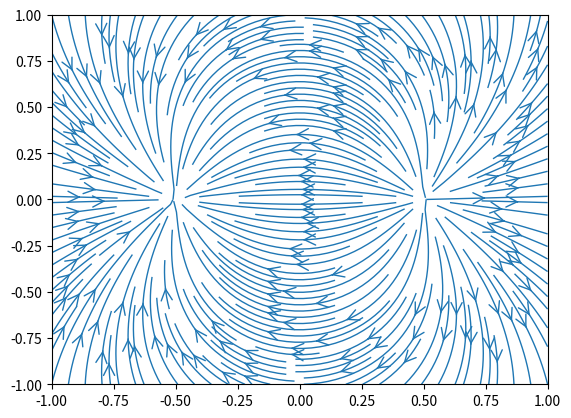

Write the Python code that produced this figure.
#!/usr/bin/env python3

import sys
import numpy as np
import matplotlib.pyplot as plt
from matplotlib.patches import Circle

#u is the position vector
#  q is charge
# v is the position of q
k = 9e9 #N * m**2 / C**2
def Electrostaticfield(u,q,X,Y):
    #q0 = -1.
    x0 = u[0] + 1.
    y0 = u[1]
    r_vecx = X-x0
    r_vecy = Y-y0
    r = np.hypot(r_vecx,r_vecy)
    
#    r = np.sqrt(r_vec.dot(r_vec))# mod(v-u)
    
    E0 = [k*( q /r**3) * (r_vecx) , k*( q /r**3) * (r_vecy)]


    x1 = u[0]
    y1 = u[1]
    r_vecx = X - x1
    r_vecy = Y - y1
        
    r = np.hypot(r_vecx,r_vecy)
    E = [E0[0] + k * (-q / r**3) * (r_vecx), E0[1] + k * (-q / r**3) * (r_vecy)]
    
    return E

u = np.array([-0.5,0.])
q = 1.

nx, ny = 64, 64
x = np.linspace(-1,1,nx)
y = np.linspace(-1,1,ny)
X, Y = np.meshgrid(x,y)

#field = []

[Ex, Ey] = Electrostaticfield(u,q,X,Y)
fig = plt.figure()
ax = fig.add_subplot(111)
ax.streamplot(x,y,Ex, Ey, linewidth = 1 , cmap = plt.cm.inferno, density = 2 , arrowstyle = "->", arrowsize = 2)
plt.show()
#v = [1e-6,0,0]
#F = Electrostaticfield(u,q,v)
#print F


    
